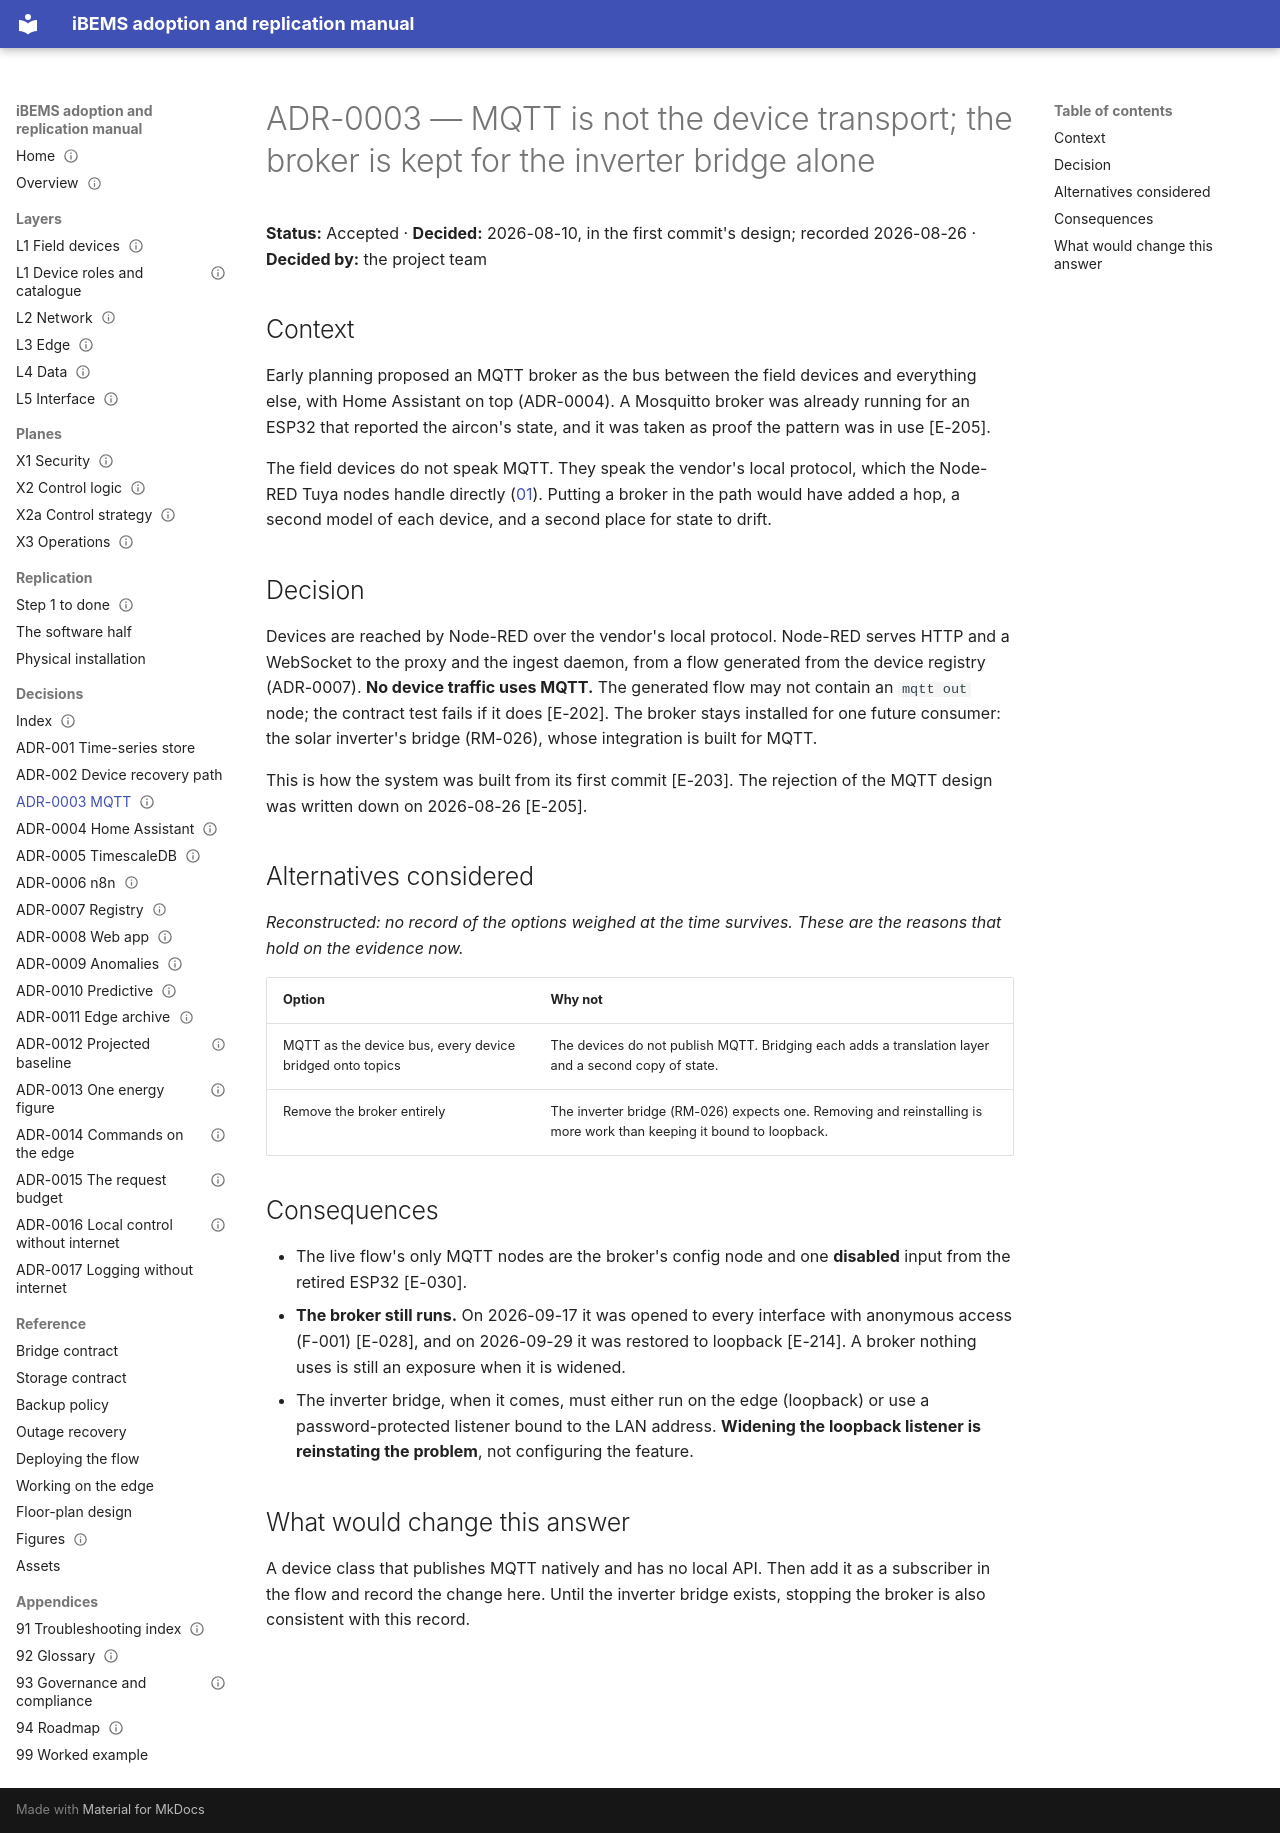

repository: bems2026/bems · page: adr/ADR-0003-mqtt-not-device-transport/index.html · generator: mkdocs

---
title: ADR-0003 — MQTT is not the device transport; the broker is kept for the inverter bridge alone
status: Accepted
date: 2026-08-10
evidence: [E-018, E-028, E-030, E-104, E-202, E-203, E-205, E-214]
---

# ADR-0003 — MQTT is not the device transport; the broker is kept for the inverter bridge alone

**Status:** Accepted · **Decided:** 2026-08-10, in the first commit's design; recorded 2026-08-26 · **Decided by:**
the project team

## Context

Early planning proposed an MQTT broker as the bus between the field devices and everything else, with Home Assistant
on top (ADR-0004). A Mosquitto broker was already running for an ESP32 that reported the aircon's state, and it was
taken as proof the pattern was in use [E-205].

The field devices do not speak MQTT. They speak the vendor's local protocol, which the Node-RED Tuya nodes handle
directly ([01](../01-field-devices.md)). Putting a broker in the path would have added a hop, a second model of each
device, and a second place for state to drift.

## Decision

Devices are reached by Node-RED over the vendor's local protocol. Node-RED serves HTTP and a WebSocket to the proxy
and the ingest daemon, from a flow generated from the device registry (ADR-0007). **No device traffic uses MQTT.** The
generated flow may not contain an `mqtt out` node; the contract test fails if it does [E-202]. The broker stays
installed for one future consumer: the solar inverter's bridge (RM-026), whose integration is built for MQTT.

This is how the system was built from its first commit [E-203]. The rejection of the MQTT design was written down on
2026-08-26 [E-205].

## Alternatives considered

*Reconstructed: no record of the options weighed at the time survives. These are the reasons that hold on the evidence now.*

| Option | Why not |
|---|---|
| MQTT as the device bus, every device bridged onto topics | The devices do not publish MQTT. Bridging each adds a translation layer and a second copy of state. |
| Remove the broker entirely | The inverter bridge (RM-026) expects one. Removing and reinstalling is more work than keeping it bound to loopback. |

## Consequences

- The live flow's only MQTT nodes are the broker's config node and one **disabled** input from the retired ESP32
  [E-030].
- **The broker still runs.** On 2026-09-17 it was opened to every interface with anonymous access (F-001) [E-028],
  and on 2026-09-29 it was restored to loopback [E-214]. A broker nothing uses is still an exposure when it is widened.
- The inverter bridge, when it comes, must either run on the edge (loopback) or use a password-protected listener
  bound to the LAN address. **Widening the loopback listener is reinstating the problem**, not configuring the feature.

## What would change this answer

A device class that publishes MQTT natively and has no local API. Then add it as a subscriber in the flow and record
the change here. Until the inverter bridge exists, stopping the broker is also consistent with this record.
